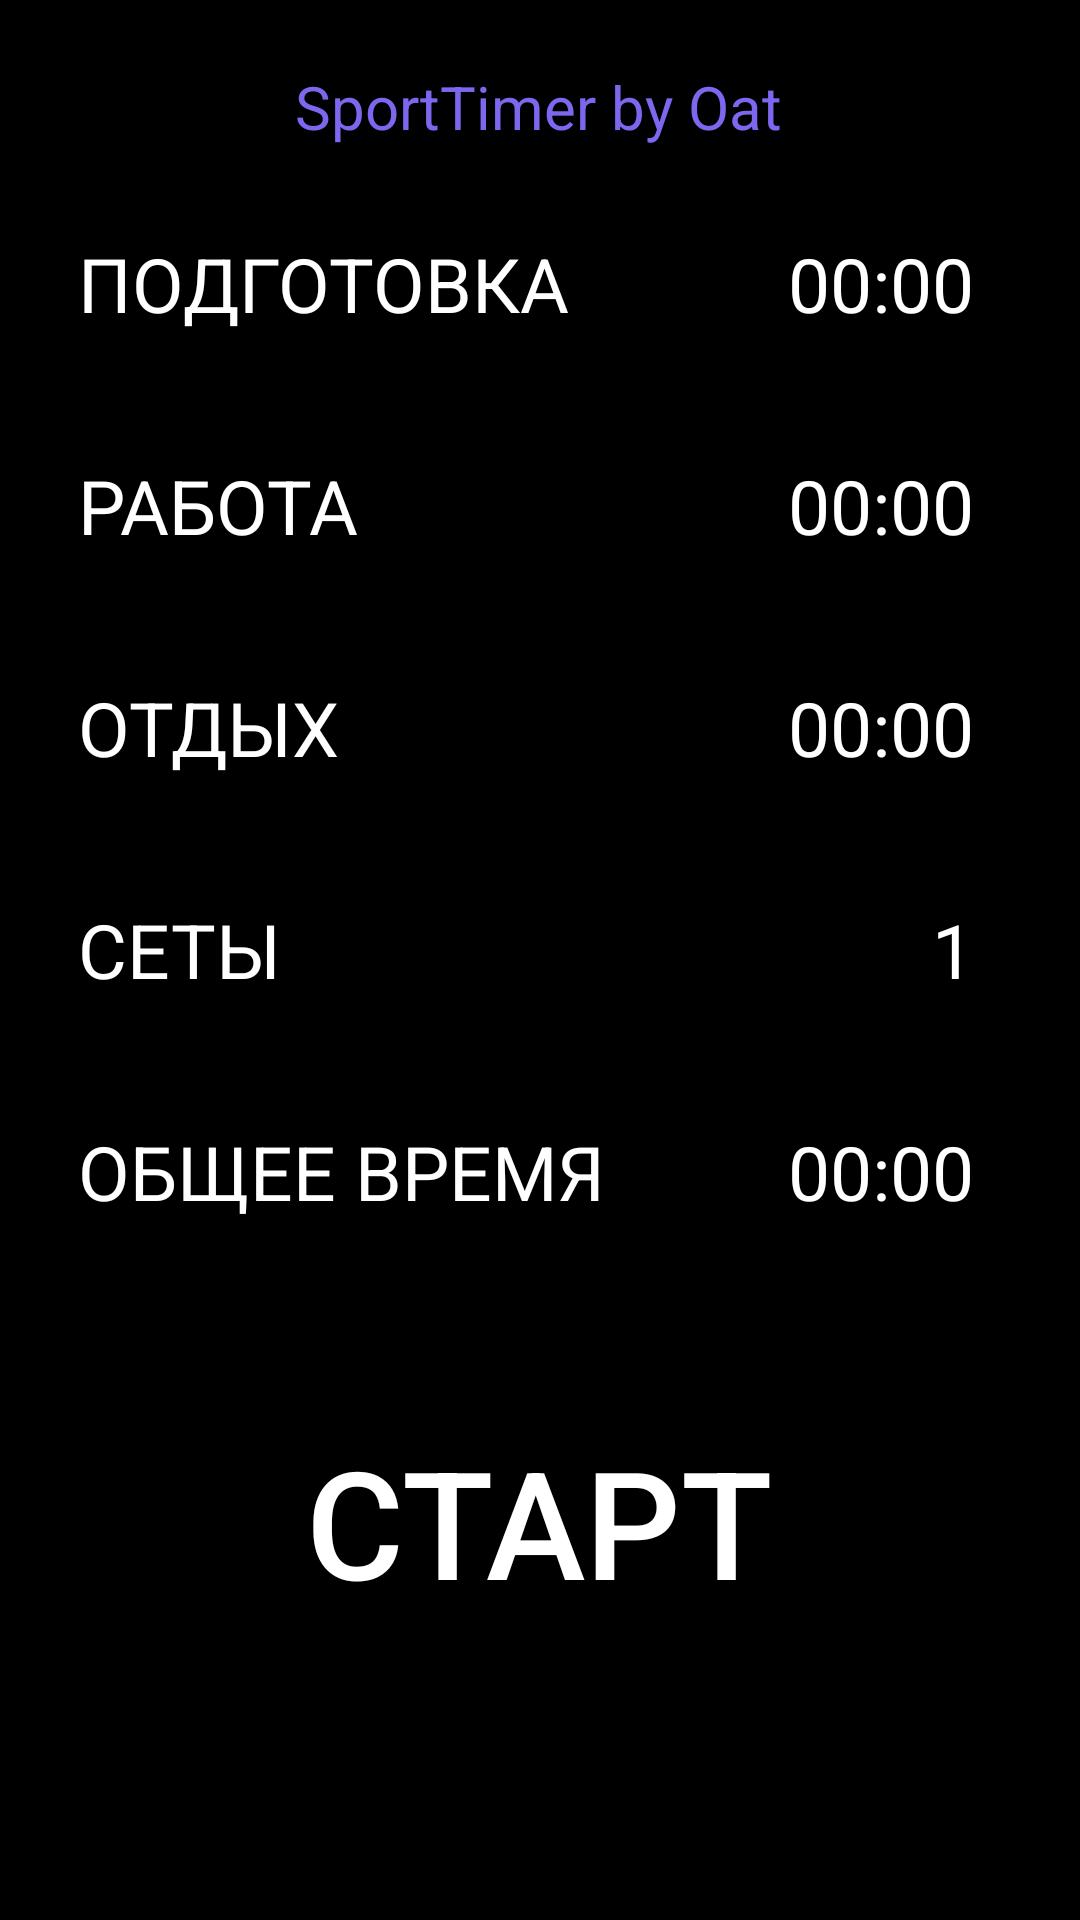

The Android layout XML behind this screen, and the referenced resources:
<!-- AndroidManifest.xml: application theme Theme.SportTimerApp -->
<!-- res/layout/activity_main.xml -->
<?xml version="1.0" encoding="utf-8"?>
<androidx.constraintlayout.widget.ConstraintLayout xmlns:android="http://schemas.android.com/apk/res/android"
    xmlns:app="http://schemas.android.com/apk/res-auto"
    xmlns:tools="http://schemas.android.com/tools"
    android:id="@+id/main"
    android:background="@color/black"
    android:layout_width="match_parent"
    android:layout_height="match_parent"
    tools:context=".MainActivity">


    <TextView
        android:id="@+id/textView2"
        android:layout_width="150dp"
        android:layout_height="70dp"
        android:textColor="@color/white"
        android:layout_marginTop="4dp"
        android:gravity="left"
        android:text="РАБОТА"
        android:textSize="25sp"
        app:layout_constraintEnd_toEndOf="@+id/textView"
        app:layout_constraintHorizontal_bias="0.0"
        app:layout_constraintStart_toStartOf="@+id/textView"
        app:layout_constraintTop_toBottomOf="@+id/textView" />

    <TextView
        android:id="@+id/textView3"
        android:layout_width="150dp"
        android:layout_height="70dp"
        android:textColor="@color/white"
        android:layout_marginTop="4dp"
        android:gravity="left"
        android:textSize="25sp"
        android:text="ОТДЫХ"
        app:layout_constraintEnd_toEndOf="@+id/textView2"
        app:layout_constraintHorizontal_bias="0.0"
        app:layout_constraintStart_toStartOf="@+id/textView2"
        app:layout_constraintTop_toBottomOf="@+id/textView2" />

    <TextView
        android:id="@+id/textView4"
        android:layout_width="150dp"
        android:layout_height="70dp"
        android:textColor="@color/white"
        android:layout_marginTop="4dp"
        android:gravity="left"
        android:text="СЕТЫ"
        android:textSize="25sp"
        app:layout_constraintEnd_toEndOf="@+id/textView3"
        app:layout_constraintHorizontal_bias="0.0"
        app:layout_constraintStart_toStartOf="@+id/textView3"
        app:layout_constraintTop_toBottomOf="@+id/textView3" />

    <TextView
        android:id="@+id/textView5"
        android:layout_width="185dp"
        android:layout_height="70dp"
        android:textColor="@color/white"
        android:layout_marginTop="4dp"
        android:gravity="left"
        android:text="ОБЩЕЕ ВРЕМЯ"
        android:textSize="25sp"
        app:layout_constraintEnd_toEndOf="@+id/textView4"
        app:layout_constraintHorizontal_bias="0.0"
        app:layout_constraintStart_toStartOf="@+id/textView4"
        app:layout_constraintTop_toBottomOf="@+id/textView4" />

    <TextView
        android:id="@+id/textView"
        android:layout_width="170dp"
        android:layout_height="70dp"
        android:textColor="@color/white"
        android:gravity="left"
        android:text="ПОДГОТОВКА"
        android:textSize="25sp"
        app:layout_constraintBottom_toBottomOf="parent"
        app:layout_constraintEnd_toEndOf="parent"
        app:layout_constraintHorizontal_bias="0.136"
        app:layout_constraintStart_toStartOf="parent"
        app:layout_constraintTop_toTopOf="parent"
        app:layout_constraintVertical_bias="0.136" />

    <TextView
        android:id="@+id/time"
        android:layout_width="100dp"
        android:layout_height="70dp"
        android:textColor="@color/white"
        android:clickable="true"
        android:gravity="right"
        android:text="00:00"
        android:textSize="25sp"
        app:layout_constraintBottom_toBottomOf="parent"
        app:layout_constraintEnd_toEndOf="parent"
        app:layout_constraintHorizontal_bias="0.864"
        app:layout_constraintStart_toStartOf="parent"
        app:layout_constraintTop_toTopOf="parent"
        app:layout_constraintVertical_bias="0.136" />

    <TextView
        android:id="@+id/time1"
        android:layout_width="100dp"
        android:layout_height="70dp"
        android:textColor="@color/white"
        android:layout_marginTop="4dp"
        android:gravity="right"
        android:text="00:00"
        android:clickable="true"
        android:textSize="25sp"
        app:layout_constraintEnd_toEndOf="@+id/time"
        app:layout_constraintHorizontal_bias="0.0"
        app:layout_constraintStart_toStartOf="@+id/time"
        app:layout_constraintTop_toBottomOf="@+id/time" />

    <TextView
        android:id="@+id/time2"
        android:layout_width="100dp"
        android:layout_height="70dp"
        android:textColor="@color/white"
        android:layout_marginTop="4dp"
        android:clickable="true"
        android:gravity="right"
        android:text="00:00"
        android:textSize="25sp"
        app:layout_constraintEnd_toEndOf="@+id/time1"
        app:layout_constraintHorizontal_bias="1.0"
        app:layout_constraintStart_toStartOf="@+id/time1"
        app:layout_constraintTop_toBottomOf="@+id/time1" />

    <TextView
        android:id="@+id/sets"
        android:layout_width="100dp"
        android:layout_height="70dp"
        android:textColor="@color/white"
        android:layout_marginTop="4dp"
        android:gravity="right"
        android:inputType="number"
        android:text="1"
        android:clickable="true"
        android:textSize="25sp"
        app:layout_constraintEnd_toEndOf="@+id/time2"
        app:layout_constraintHorizontal_bias="1.0"
        app:layout_constraintStart_toStartOf="@+id/time2"
        app:layout_constraintTop_toBottomOf="@+id/time2" />

    <TextView
        android:id="@+id/time4"
        android:layout_width="100dp"
        android:layout_height="70dp"
        android:textColor="@color/white"
        android:layout_marginTop="4dp"
        android:clickable="true"
        android:gravity="right"
        android:text="00:00"
        android:textSize="25sp"
        app:layout_constraintEnd_toEndOf="@+id/sets"
        app:layout_constraintHorizontal_bias="0.0"
        app:layout_constraintStart_toStartOf="@+id/sets"
        app:layout_constraintTop_toBottomOf="@+id/sets" />

    <Button
        android:id="@+id/startButton"
        android:layout_width="190dp"
        android:layout_height="90dp"
        android:layout_marginBottom="88dp"
        android:backgroundTint="@color/black"
        android:gravity="center"
        android:text="Старт"
        android:textColor="@color/white"
        android:textSize="50sp"
        app:layout_constraintBottom_toBottomOf="parent"
        app:layout_constraintEnd_toEndOf="parent"
        app:layout_constraintHorizontal_bias="0.497"
        app:layout_constraintStart_toStartOf="parent" />

    <TextView
        android:id="@+id/textView8"
        android:layout_width="190dp"
        android:layout_height="44dp"
        android:gravity="center"
        android:text="SportTimer by Oat"
        android:textSize="20sp"
        android:textColor="#7B68EE"
        app:layout_constraintBottom_toBottomOf="parent"
        app:layout_constraintEnd_toEndOf="parent"
        app:layout_constraintHorizontal_bias="0.497"
        app:layout_constraintStart_toStartOf="parent"
        app:layout_constraintTop_toTopOf="parent"
        app:layout_constraintVertical_bias="0.023" />

</androidx.constraintlayout.widget.ConstraintLayout>
<!-- resources referenced by this layout -->
<resources>
  <style name="Theme.SportTimerApp" parent="Base.Theme.SportTimerApp" />
  <style name="Base.Theme.SportTimerApp" parent="Theme.Material3.DayNight.NoActionBar">
          
          
      </style>
  <!-- not gathered from this repository: default colours our renderer supplied (Android Studio template values) -->
  <color name="black">#FF000000</color>
  <color name="white">#FFFFFFFF</color>
</resources>
